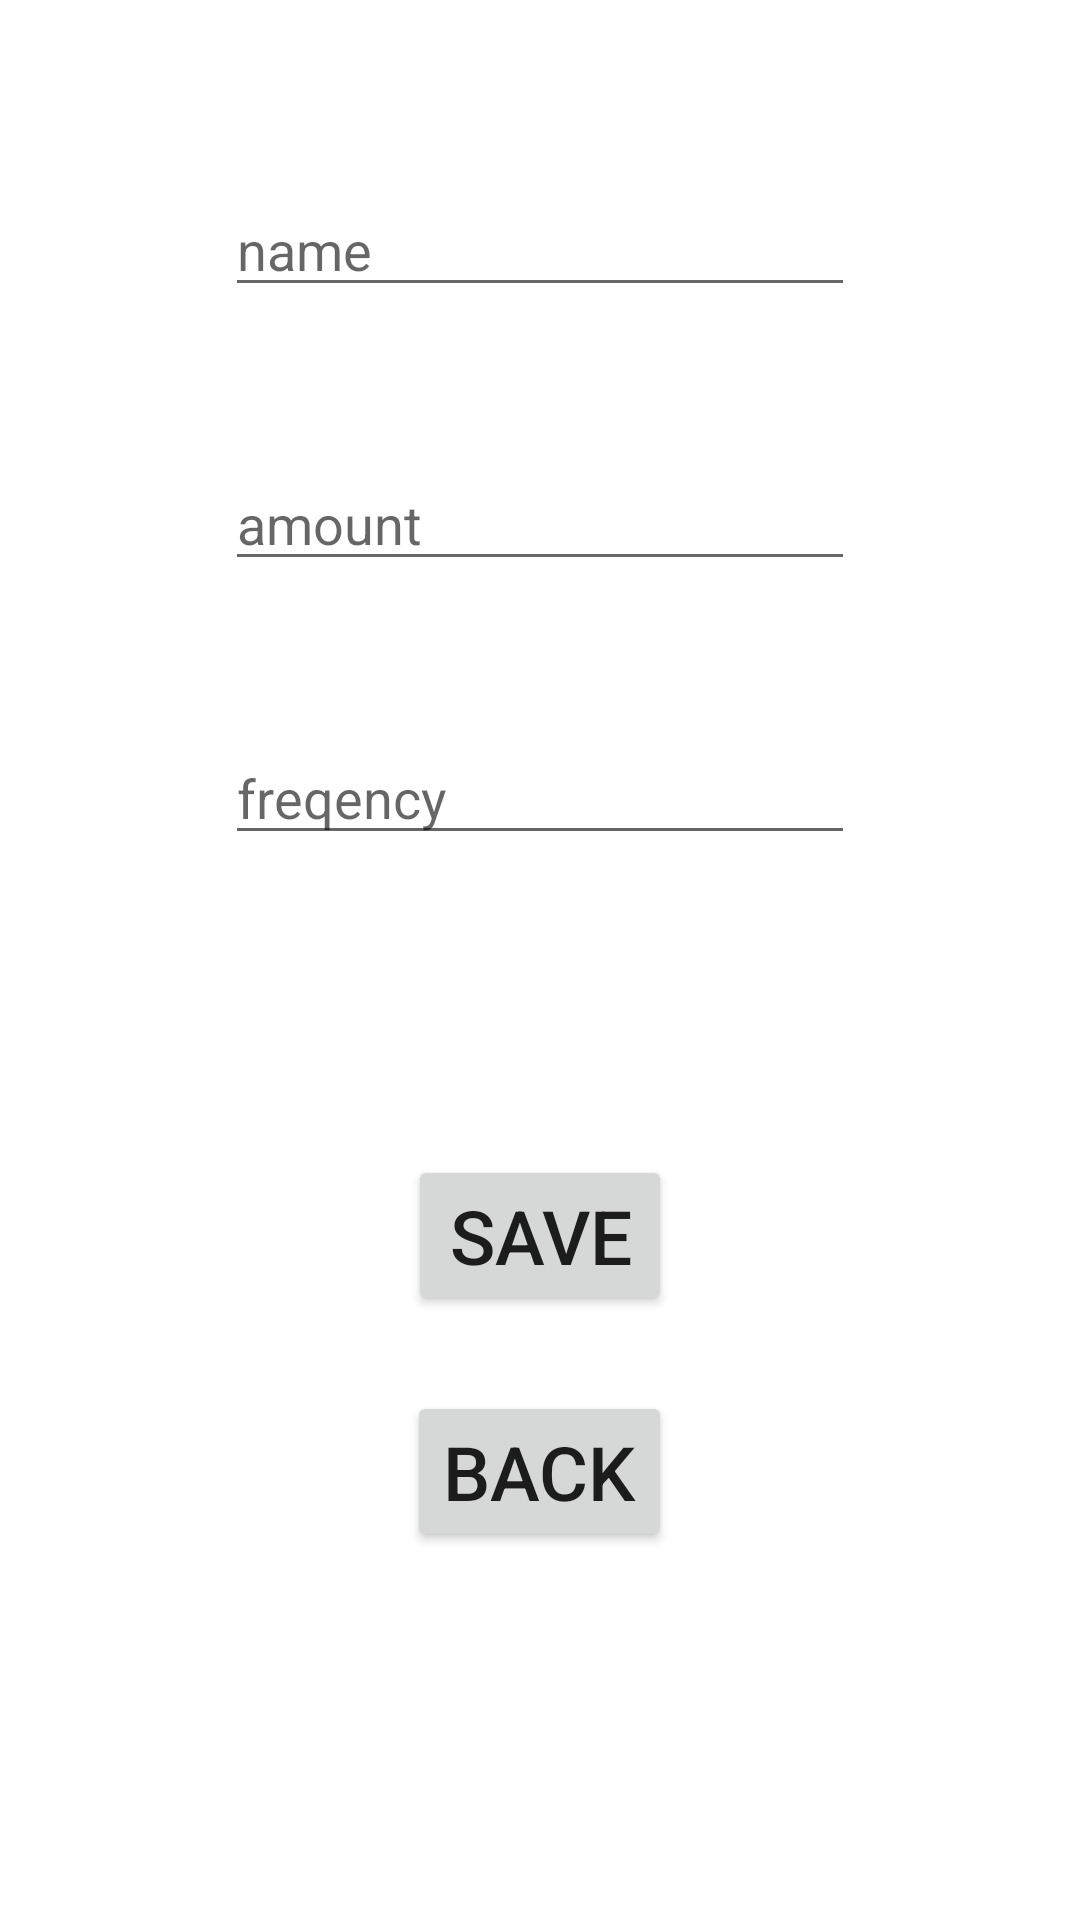

This screen was rendered from an Android layout file. Write that file and the resources it references.
<!-- AndroidManifest.xml: fallback theme Theme.MaterialComponents.DayNight.NoActionBar -->
<!-- res/layout/activity_add.xml -->
<?xml version="1.0" encoding="UTF-8" ?>
<RelativeLayout
    xmlns:android="http://schemas.android.com/apk/res/android"
    xmlns:tools="http://schemas.android.com/tools"
    android:layout_width="match_parent"
    android:layout_height="match_parent"
    >


    <EditText
        android:id="@+id/med_name"
        android:layout_width="wrap_content"
        android:layout_height="wrap_content"
        android:hint="name"
        android:layout_centerHorizontal="true"
        android:layout_alignParentTop="true"
        android:layout_marginTop="61dp"
        android:ems="10"
        android:inputType="text"
        tools:layout_editor_absoluteX="84dp"
        tools:layout_editor_absoluteY="53dp"
        android:autofillHints="" />

    <EditText
        android:id="@+id/med_amount"
        android:layout_width="wrap_content"
        android:layout_height="wrap_content"
        android:layout_below="@+id/med_name"
        android:layout_centerHorizontal="true"
        android:layout_marginTop="50dp"
        android:autofillHints=""
        android:ems="10"
        android:hint="amount"
        android:inputType="number"
        tools:layout_editor_absoluteX="84dp"
        tools:layout_editor_absoluteY="106dp" />

    <EditText
        android:id="@+id/med_freqency"
        android:layout_width="wrap_content"
        android:layout_height="wrap_content"
        android:hint="freqency"
        android:layout_below="@+id/med_amount"
        android:ems="10"
        android:layout_centerHorizontal="true"
        android:layout_marginTop="50dp"
        android:inputType="number"
        tools:layout_editor_absoluteX="84dp"
        tools:layout_editor_absoluteY="156dp"
        android:autofillHints="" />

    <Button
        android:id="@+id/button_save"
        android:layout_width="wrap_content"
        android:layout_height="wrap_content"
        android:text="save"
        android:textSize="25sp"
        android:layout_centerHorizontal="true"
        android:layout_below="@+id/med_freqency"
        android:layout_marginTop="100dp"
        tools:layout_editor_absoluteX="184dp"
        tools:layout_editor_absoluteY="200dp"

        />
    <Button
        android:id="@+id/button_back"
        android:layout_width="wrap_content"
        android:layout_height="wrap_content"
        android:text="back"
        android:textSize="25sp"
        android:layout_centerHorizontal="true"
        android:layout_below="@+id/button_save"
        android:layout_marginTop="25dp"
        tools:layout_editor_absoluteX="184dp"
        tools:layout_editor_absoluteY="200dp"
     />




</RelativeLayout>
<!-- resources referenced by this layout -->
<resources>

</resources>
